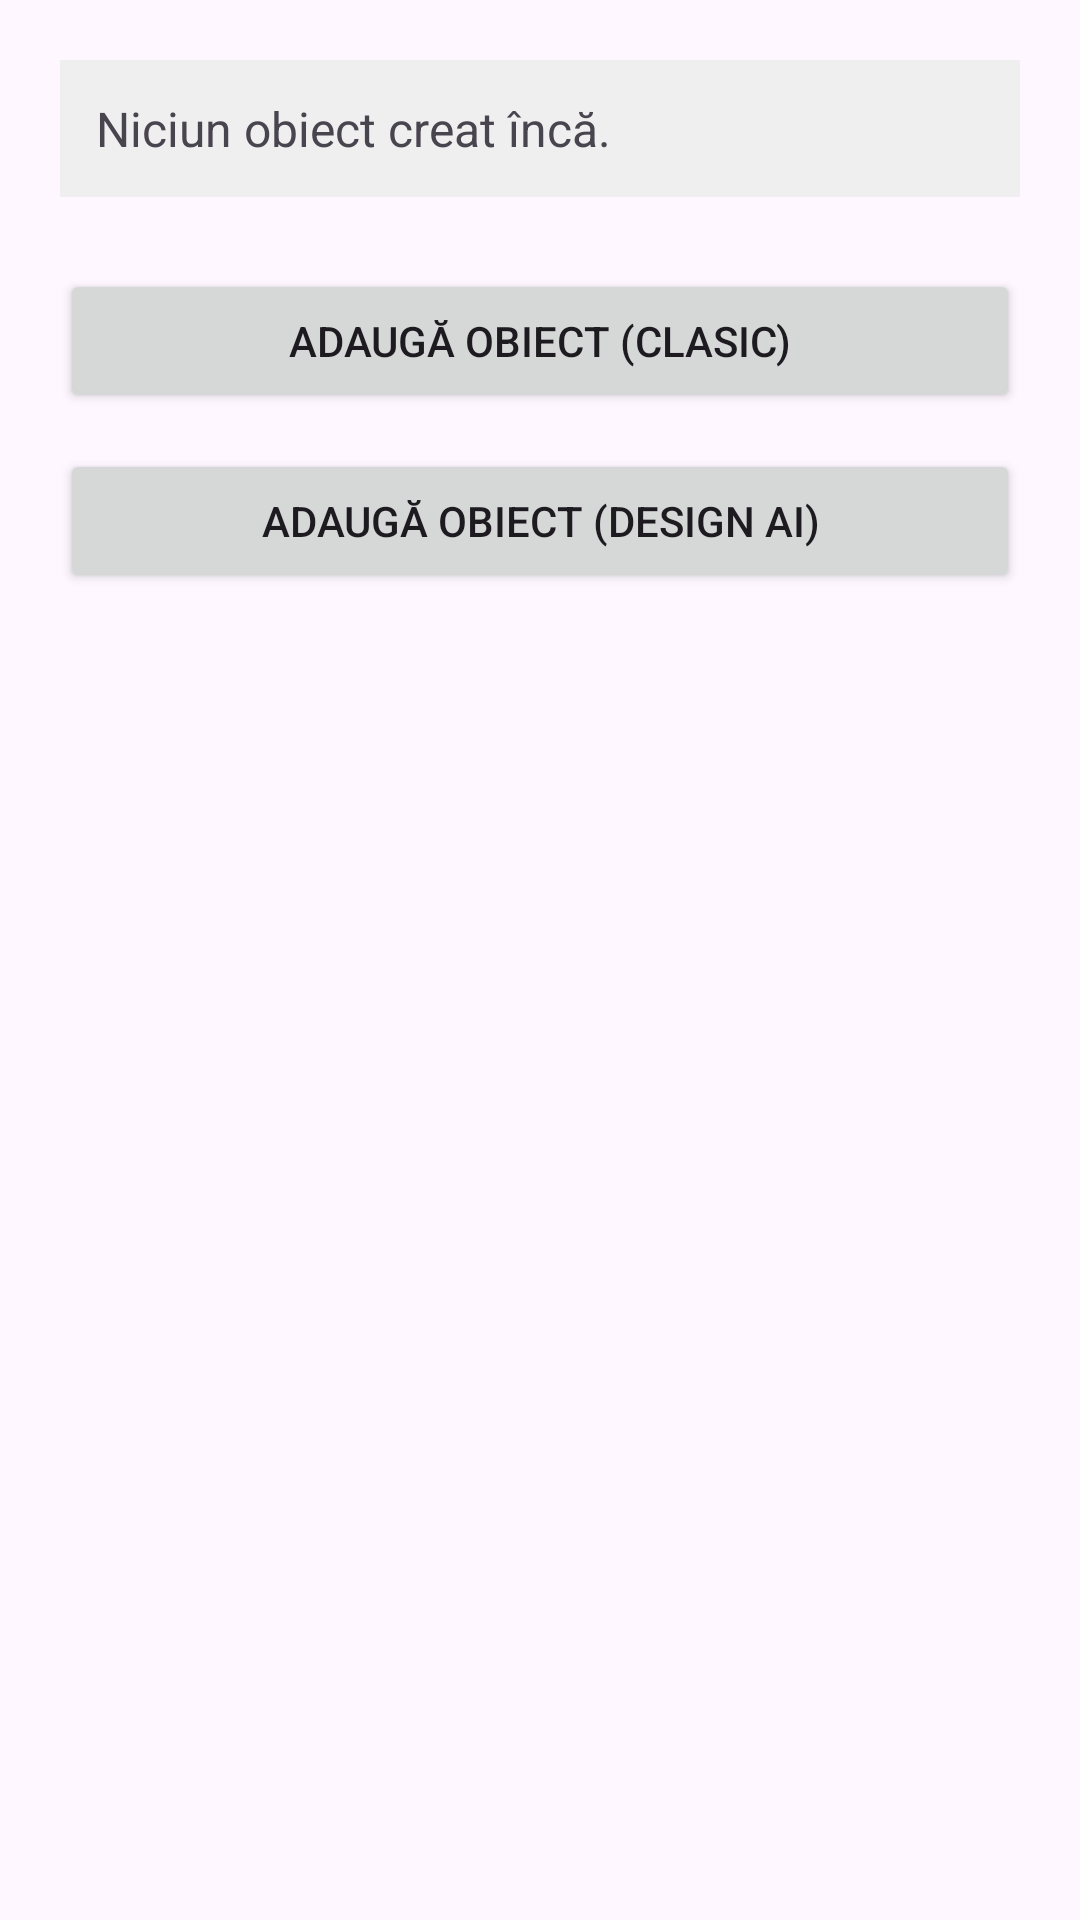

Here is an Android app screen rendered from its layout file. Give the layout XML and the strings, colors and styles it references.
<!-- AndroidManifest.xml: application theme Theme.SEMINAR4 -->
<!-- res/layout/activity_main.xml -->
<?xml version="1.0" encoding="utf-8"?>
<LinearLayout xmlns:android="http://schemas.android.com/apk/res/android"
    android:layout_width="match_parent"
    android:layout_height="match_parent"
    android:orientation="vertical"
    android:padding="20dp"
    android:gravity="center_horizontal">

    <TextView
        android:id="@+id/tvRezultat"
        android:layout_width="match_parent"
        android:layout_height="wrap_content"
        android:text="Niciun obiect creat încă."
        android:textSize="16sp"
        android:padding="12dp"
        android:background="#EFEFEF"
        android:layout_marginBottom="24dp" />

    <Button
        android:id="@+id/btnDeschideAdaugare"
        android:layout_width="match_parent"
        android:layout_height="wrap_content"
        android:text="Adaugă Obiect (Clasic)" />

    <Button
        android:id="@+id/btnDeschideAdaugareAI"
        android:layout_width="match_parent"
        android:layout_height="wrap_content"
        android:text="Adaugă Obiect (Design AI)"
        android:layout_marginTop="12dp" />

</LinearLayout>
<!-- resources referenced by this layout -->
<resources>
  <style name="Theme.SEMINAR4" parent="Base.Theme.SEMINAR4" />
  <style name="Base.Theme.SEMINAR4" parent="Theme.Material3.DayNight.NoActionBar">
          
          
      </style>
</resources>
